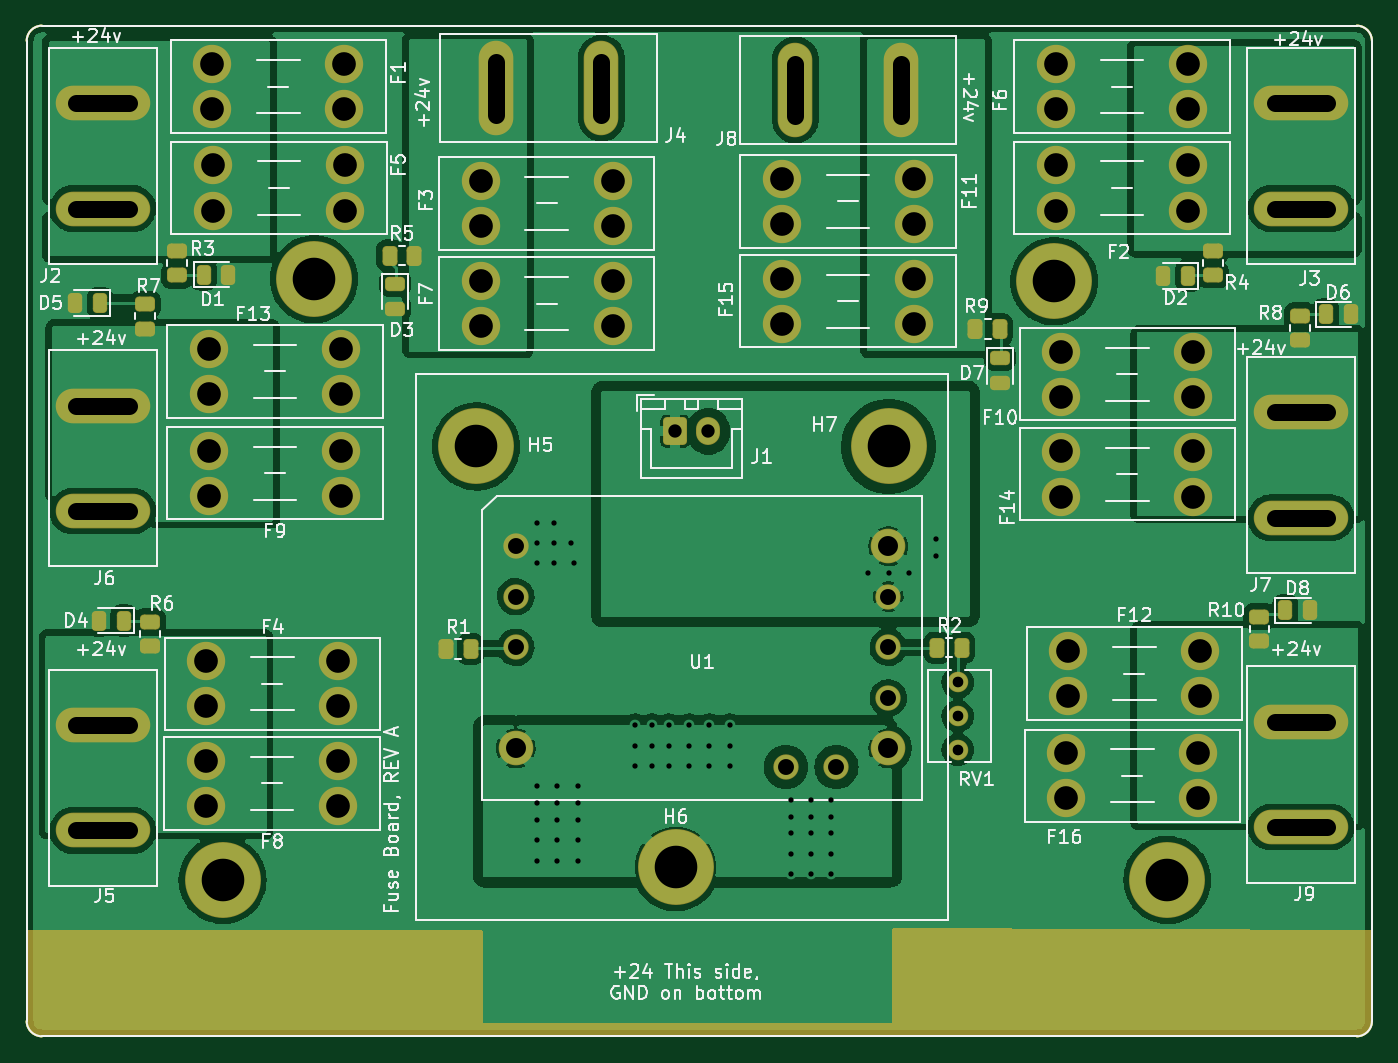
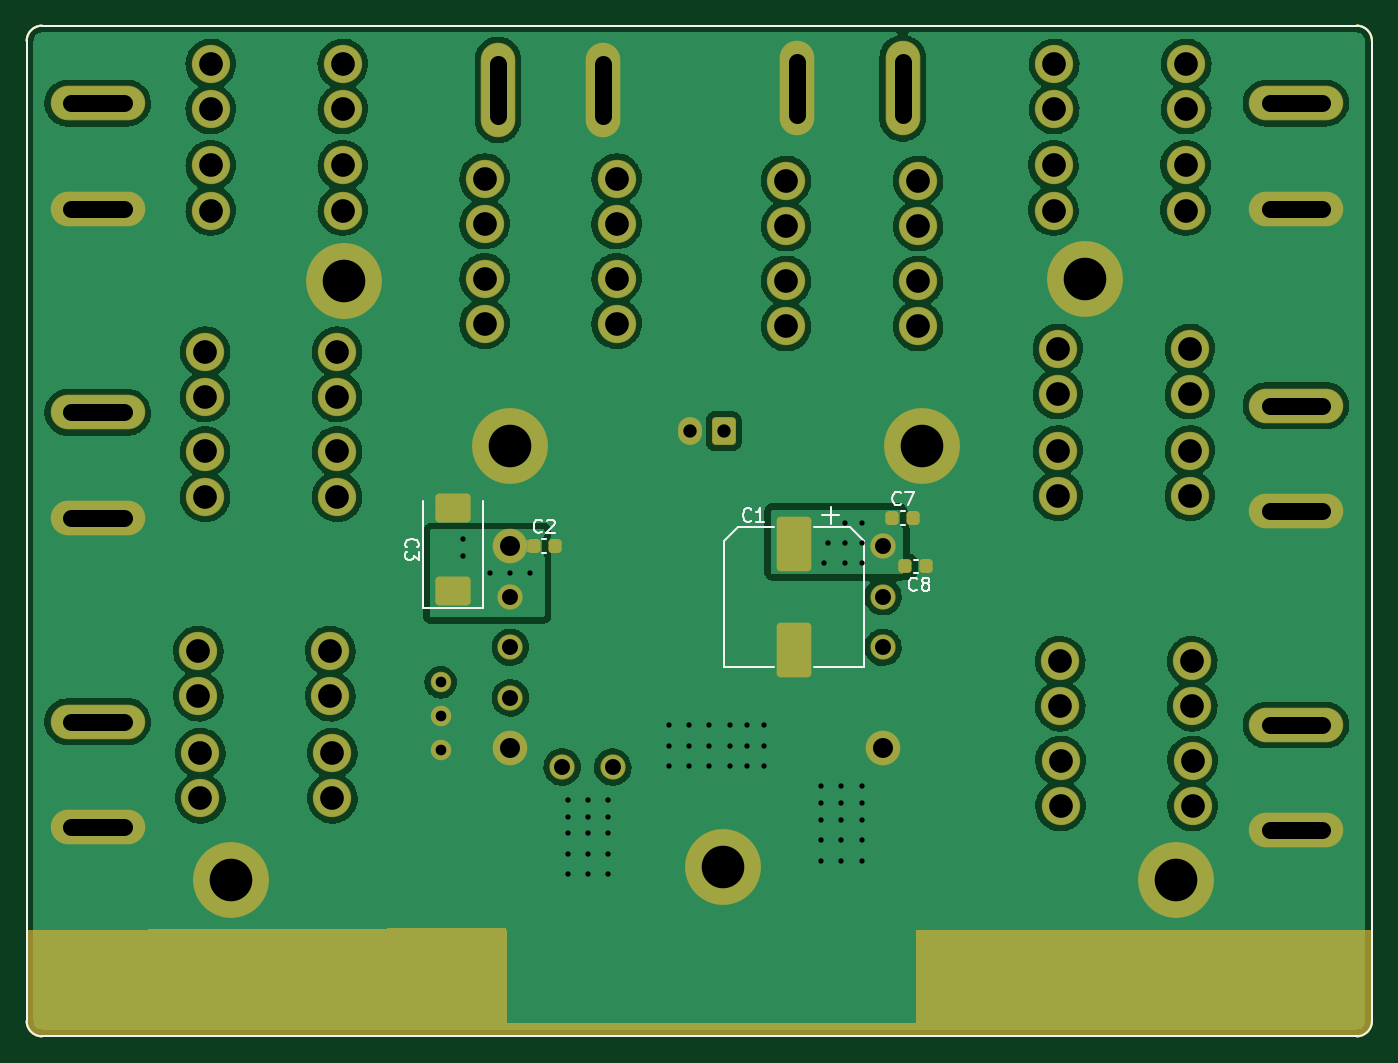
Circuit board: 11 layer files. Board 101.1 x 75.9 mm.
- bottom_copper: MinesRobotics_PDB-B_Cu.gbl (227358 bytes)
- bottom_mask: MinesRobotics_PDB-B_Mask.gbs (8514 bytes)
- paste: MinesRobotics_PDB-B_Paste.gbp (2201 bytes)
- bottom_silk: MinesRobotics_PDB-B_Silkscreen.gbo (5745 bytes)
- outline: MinesRobotics_PDB-Edge_Cuts.gm1 (1038 bytes)
- top_copper: MinesRobotics_PDB-F_Cu.gtl (151522 bytes)
- top_mask: MinesRobotics_PDB-F_Mask.gts (8457 bytes)
- paste: MinesRobotics_PDB-F_Paste.gtp (3319 bytes)
- top_silk: MinesRobotics_PDB-F_Silkscreen.gto (56326 bytes)
- drill: MinesRobotics_PDB-NPTH.drl (279 bytes)
- drill: MinesRobotics_PDB-PTH.drl (3406 bytes)

=== bottom_copper: MinesRobotics_PDB-B_Cu.gbl (227358 bytes, source omitted) ===
=== bottom_mask: MinesRobotics_PDB-B_Mask.gbs (8514 bytes, source omitted) ===
=== paste: MinesRobotics_PDB-B_Paste.gbp (2201 bytes, source withheld) ===
=== bottom_silk: MinesRobotics_PDB-B_Silkscreen.gbo ===
G04 #@! TF.GenerationSoftware,KiCad,Pcbnew,(6.0.1)*
G04 #@! TF.CreationDate,2022-02-16T17:26:56-07:00*
G04 #@! TF.ProjectId,MinesRobotics_PDB,4d696e65-7352-46f6-926f-746963735f50,rev?*
G04 #@! TF.SameCoordinates,Original*
G04 #@! TF.FileFunction,Legend,Bot*
G04 #@! TF.FilePolarity,Positive*
%FSLAX46Y46*%
G04 Gerber Fmt 4.6, Leading zero omitted, Abs format (unit mm)*
G04 Created by KiCad (PCBNEW (6.0.1)) date 2022-02-16 17:26:56*
%MOMM*%
%LPD*%
G01*
G04 APERTURE LIST*
G04 #@! TA.AperFunction,Profile*
%ADD10C,0.150000*%
G04 #@! TD*
%ADD11C,0.150000*%
%ADD12C,0.120000*%
G04 APERTURE END LIST*
D10*
X181229000Y-126746000D02*
G75*
G03*
X182372000Y-125603000I0J1143000D01*
G01*
X82423000Y-50800000D02*
G75*
G03*
X81280000Y-51943000I0J-1143000D01*
G01*
X181229000Y-50800000D02*
X82423000Y-50800000D01*
X82423000Y-126746000D02*
X181229000Y-126746000D01*
X81280000Y-51943000D02*
X81280000Y-125603000D01*
X182372000Y-51943000D02*
G75*
G03*
X181229000Y-50800000I-1143000J0D01*
G01*
X81280000Y-125603000D02*
G75*
G03*
X82423000Y-126746000I1143000J0D01*
G01*
X182372000Y-125603000D02*
X182372000Y-51943000D01*
D11*
X153825142Y-90003333D02*
X153872761Y-89955714D01*
X153920380Y-89812857D01*
X153920380Y-89717619D01*
X153872761Y-89574761D01*
X153777523Y-89479523D01*
X153682285Y-89431904D01*
X153491809Y-89384285D01*
X153348952Y-89384285D01*
X153158476Y-89431904D01*
X153063238Y-89479523D01*
X152968000Y-89574761D01*
X152920380Y-89717619D01*
X152920380Y-89812857D01*
X152968000Y-89955714D01*
X153015619Y-90003333D01*
X152920380Y-90336666D02*
X152920380Y-90955714D01*
X153301333Y-90622380D01*
X153301333Y-90765238D01*
X153348952Y-90860476D01*
X153396571Y-90908095D01*
X153491809Y-90955714D01*
X153729904Y-90955714D01*
X153825142Y-90908095D01*
X153872761Y-90860476D01*
X153920380Y-90765238D01*
X153920380Y-90479523D01*
X153872761Y-90384285D01*
X153825142Y-90336666D01*
X116701866Y-86734942D02*
X116749485Y-86782561D01*
X116892342Y-86830180D01*
X116987580Y-86830180D01*
X117130438Y-86782561D01*
X117225676Y-86687323D01*
X117273295Y-86592085D01*
X117320914Y-86401609D01*
X117320914Y-86258752D01*
X117273295Y-86068276D01*
X117225676Y-85973038D01*
X117130438Y-85877800D01*
X116987580Y-85830180D01*
X116892342Y-85830180D01*
X116749485Y-85877800D01*
X116701866Y-85925419D01*
X116368533Y-85830180D02*
X115701866Y-85830180D01*
X116130438Y-86830180D01*
X127928666Y-87987142D02*
X127976285Y-88034761D01*
X128119142Y-88082380D01*
X128214380Y-88082380D01*
X128357238Y-88034761D01*
X128452476Y-87939523D01*
X128500095Y-87844285D01*
X128547714Y-87653809D01*
X128547714Y-87510952D01*
X128500095Y-87320476D01*
X128452476Y-87225238D01*
X128357238Y-87130000D01*
X128214380Y-87082380D01*
X128119142Y-87082380D01*
X127976285Y-87130000D01*
X127928666Y-87177619D01*
X126976285Y-88082380D02*
X127547714Y-88082380D01*
X127262000Y-88082380D02*
X127262000Y-87082380D01*
X127357238Y-87225238D01*
X127452476Y-87320476D01*
X127547714Y-87368095D01*
X143646666Y-88822342D02*
X143694285Y-88869961D01*
X143837142Y-88917580D01*
X143932380Y-88917580D01*
X144075238Y-88869961D01*
X144170476Y-88774723D01*
X144218095Y-88679485D01*
X144265714Y-88489009D01*
X144265714Y-88346152D01*
X144218095Y-88155676D01*
X144170476Y-88060438D01*
X144075238Y-87965200D01*
X143932380Y-87917580D01*
X143837142Y-87917580D01*
X143694285Y-87965200D01*
X143646666Y-88012819D01*
X143265714Y-88012819D02*
X143218095Y-87965200D01*
X143122857Y-87917580D01*
X142884761Y-87917580D01*
X142789523Y-87965200D01*
X142741904Y-88012819D01*
X142694285Y-88108057D01*
X142694285Y-88203295D01*
X142741904Y-88346152D01*
X143313333Y-88917580D01*
X142694285Y-88917580D01*
X115482666Y-93194142D02*
X115530285Y-93241761D01*
X115673142Y-93289380D01*
X115768380Y-93289380D01*
X115911238Y-93241761D01*
X116006476Y-93146523D01*
X116054095Y-93051285D01*
X116101714Y-92860809D01*
X116101714Y-92717952D01*
X116054095Y-92527476D01*
X116006476Y-92432238D01*
X115911238Y-92337000D01*
X115768380Y-92289380D01*
X115673142Y-92289380D01*
X115530285Y-92337000D01*
X115482666Y-92384619D01*
X114911238Y-92717952D02*
X115006476Y-92670333D01*
X115054095Y-92622714D01*
X115101714Y-92527476D01*
X115101714Y-92479857D01*
X115054095Y-92384619D01*
X115006476Y-92337000D01*
X114911238Y-92289380D01*
X114720761Y-92289380D01*
X114625523Y-92337000D01*
X114577904Y-92384619D01*
X114530285Y-92479857D01*
X114530285Y-92527476D01*
X114577904Y-92622714D01*
X114625523Y-92670333D01*
X114720761Y-92717952D01*
X114911238Y-92717952D01*
X115006476Y-92765571D01*
X115054095Y-92813190D01*
X115101714Y-92908428D01*
X115101714Y-93098904D01*
X115054095Y-93194142D01*
X115006476Y-93241761D01*
X114911238Y-93289380D01*
X114720761Y-93289380D01*
X114625523Y-93241761D01*
X114577904Y-93194142D01*
X114530285Y-93098904D01*
X114530285Y-92908428D01*
X114577904Y-92813190D01*
X114625523Y-92765571D01*
X114720761Y-92717952D01*
D12*
X152628000Y-94580000D02*
X148108000Y-94580000D01*
X148108000Y-94580000D02*
X148108000Y-86520000D01*
X152628000Y-86520000D02*
X152628000Y-94580000D01*
X116675780Y-88317800D02*
X116394620Y-88317800D01*
X116675780Y-87297800D02*
X116394620Y-87297800D01*
X128909563Y-88466000D02*
X129974000Y-89530437D01*
X121329000Y-87601000D02*
X122579000Y-87601000D01*
X129974000Y-98986000D02*
X126224000Y-98986000D01*
X121954000Y-86976000D02*
X121954000Y-88226000D01*
X120518437Y-88466000D02*
X119454000Y-89530437D01*
X119454000Y-89530437D02*
X119454000Y-98986000D01*
X119454000Y-98986000D02*
X123204000Y-98986000D01*
X120518437Y-88466000D02*
X123204000Y-88466000D01*
X129974000Y-89530437D02*
X129974000Y-98986000D01*
X128909563Y-88466000D02*
X126224000Y-88466000D01*
X143620580Y-89385200D02*
X143339420Y-89385200D01*
X143620580Y-90405200D02*
X143339420Y-90405200D01*
X115710580Y-90930000D02*
X115429420Y-90930000D01*
X115710580Y-91950000D02*
X115429420Y-91950000D01*
M02*

=== outline: MinesRobotics_PDB-Edge_Cuts.gm1 ===
G04 #@! TF.GenerationSoftware,KiCad,Pcbnew,(6.0.1)*
G04 #@! TF.CreationDate,2022-02-16T17:26:57-07:00*
G04 #@! TF.ProjectId,MinesRobotics_PDB,4d696e65-7352-46f6-926f-746963735f50,rev?*
G04 #@! TF.SameCoordinates,Original*
G04 #@! TF.FileFunction,Profile,NP*
%FSLAX46Y46*%
G04 Gerber Fmt 4.6, Leading zero omitted, Abs format (unit mm)*
G04 Created by KiCad (PCBNEW (6.0.1)) date 2022-02-16 17:26:57*
%MOMM*%
%LPD*%
G01*
G04 APERTURE LIST*
G04 #@! TA.AperFunction,Profile*
%ADD10C,0.150000*%
G04 #@! TD*
G04 APERTURE END LIST*
D10*
X181229000Y-126746000D02*
G75*
G03*
X182372000Y-125603000I0J1143000D01*
G01*
X82423000Y-50800000D02*
G75*
G03*
X81280000Y-51943000I0J-1143000D01*
G01*
X181229000Y-50800000D02*
X82423000Y-50800000D01*
X82423000Y-126746000D02*
X181229000Y-126746000D01*
X81280000Y-51943000D02*
X81280000Y-125603000D01*
X182372000Y-51943000D02*
G75*
G03*
X181229000Y-50800000I-1143000J0D01*
G01*
X81280000Y-125603000D02*
G75*
G03*
X82423000Y-126746000I1143000J0D01*
G01*
X182372000Y-125603000D02*
X182372000Y-51943000D01*
M02*

=== top_copper: MinesRobotics_PDB-F_Cu.gtl (151522 bytes, source omitted) ===
=== top_mask: MinesRobotics_PDB-F_Mask.gts (8457 bytes, source omitted) ===
=== paste: MinesRobotics_PDB-F_Paste.gtp (3319 bytes, source withheld) ===
=== top_silk: MinesRobotics_PDB-F_Silkscreen.gto (56326 bytes, source omitted) ===
=== drill: MinesRobotics_PDB-NPTH.drl ===
M48
; DRILL file {KiCad (6.0.1)} date Sun 13 Feb 2022 06:09:57 PM MST
; FORMAT={-:-/ absolute / inch / decimal}
; #@! TF.CreationDate,2022-02-13T18:09:57-07:00
; #@! TF.GenerationSoftware,Kicad,Pcbnew,(6.0.1)
; #@! TF.FileFunction,NonPlated,1,2,NPTH
FMAT,2
INCH
%
G90
G05
T0
M30

=== drill: MinesRobotics_PDB-PTH.drl ===
M48
; DRILL file {KiCad (6.0.1)} date Sun 13 Feb 2022 06:09:57 PM MST
; FORMAT={-:-/ absolute / inch / decimal}
; #@! TF.CreationDate,2022-02-13T18:09:57-07:00
; #@! TF.GenerationSoftware,Kicad,Pcbnew,(6.0.1)
; #@! TF.FileFunction,Plated,1,2,PTH
FMAT,2
INCH
; #@! TA.AperFunction,Plated,PTH,ViaDrill
T1C0.0157
; #@! TA.AperFunction,Plated,PTH,ComponentDrill
T2C0.0315
; #@! TA.AperFunction,Plated,PTH,ComponentDrill
T3C0.0394
; #@! TA.AperFunction,Plated,PTH,ComponentDrill
T4C0.0472
; #@! TA.AperFunction,Plated,PTH,ComponentDrill
T5C0.0500
; #@! TA.AperFunction,Plated,PTH,ComponentDrill
T6C0.0591
; #@! TA.AperFunction,Plated,PTH,ComponentDrill
T7C0.0701
; #@! TA.AperFunction,Plated,PTH,ComponentDrill
T8C0.1260
%
G90
G05
T1
X4.71Y-3.47
X4.71Y-3.53
X4.71Y-3.59
X4.71Y-4.25
X4.71Y-4.3
X4.71Y-4.35
X4.71Y-4.41
X4.71Y-4.47
X4.76Y-3.47
X4.76Y-3.53
X4.76Y-3.59
X4.77Y-4.25
X4.77Y-4.3
X4.77Y-4.35
X4.77Y-4.41
X4.77Y-4.47
X4.81Y-3.53
X4.82Y-3.59
X4.83Y-4.25
X4.83Y-4.3
X4.83Y-4.35
X4.83Y-4.41
X4.83Y-4.47
X5.0Y-4.07
X5.0Y-4.13
X5.0Y-4.19
X5.05Y-4.07
X5.05Y-4.13
X5.05Y-4.19
X5.1Y-4.07
X5.1Y-4.13
X5.1Y-4.19
X5.16Y-4.07
X5.16Y-4.13
X5.16Y-4.19
X5.22Y-4.07
X5.22Y-4.13
X5.22Y-4.19
X5.28Y-4.07
X5.28Y-4.13
X5.28Y-4.19
X5.46Y-4.29
X5.46Y-4.34
X5.46Y-4.39
X5.46Y-4.45
X5.46Y-4.51
X5.52Y-4.29
X5.52Y-4.34
X5.52Y-4.39
X5.52Y-4.45
X5.52Y-4.51
X5.58Y-4.29
X5.58Y-4.34
X5.58Y-4.39
X5.58Y-4.45
X5.58Y-4.51
X5.69Y-3.62
X5.75Y-3.62
X5.81Y-3.62
X5.89Y-3.52
X5.89Y-3.57
T2
X5.955Y-3.9426
X5.955Y-4.0426
X5.955Y-4.1426
T3
X5.1181Y-3.2
X5.2165Y-3.2
T4
X4.6468Y-3.5398
X4.6468Y-3.6894
X4.6468Y-3.839
X5.446Y-4.1933
X5.5956Y-4.1933
X5.7492Y-3.6894
X5.7492Y-3.839
X5.7492Y-3.9886
T6
X4.6468Y-4.1382
X5.7492Y-3.5398
X5.7492Y-4.1382
T7
X3.7307Y-4.1751
X3.7307Y-4.3089
X3.7317Y-3.8801
X3.7317Y-4.0139
X3.7387Y-2.9561
X3.7387Y-3.0899
X3.7387Y-3.2571
X3.7387Y-3.3909
X3.7494Y-2.1131
X3.7494Y-2.2469
X3.7514Y-2.4131
X3.7514Y-2.5469
X4.1213Y-4.1751
X4.1213Y-4.3089
X4.1223Y-3.8801
X4.1223Y-4.0139
X4.1293Y-2.9561
X4.1293Y-3.0899
X4.1293Y-3.2571
X4.1293Y-3.3909
X4.14Y-2.1131
X4.14Y-2.2469
X4.142Y-2.4131
X4.142Y-2.5469
X4.5427Y-2.4591
X4.5427Y-2.5929
X4.5427Y-2.7551
X4.5427Y-2.8889
X4.9333Y-2.4591
X4.9333Y-2.5929
X4.9333Y-2.7551
X4.9333Y-2.8889
X5.4346Y-2.4528
X5.4346Y-2.5866
X5.4347Y-2.748
X5.4347Y-2.8819
X5.8252Y-2.4528
X5.8252Y-2.5866
X5.8253Y-2.748
X5.8253Y-2.8819
X6.2447Y-2.1131
X6.2447Y-2.2469
X6.2447Y-2.4131
X6.2447Y-2.5469
X6.2614Y-2.9646
X6.2614Y-3.0984
X6.2614Y-3.2598
X6.2614Y-3.3937
X6.2757Y-4.1521
X6.2757Y-4.2859
X6.2817Y-3.8501
X6.2817Y-3.9839
X6.6353Y-2.1131
X6.6353Y-2.2469
X6.6353Y-2.4131
X6.6353Y-2.5469
X6.652Y-2.9646
X6.652Y-3.0984
X6.652Y-3.2598
X6.652Y-3.3937
X6.6663Y-4.1521
X6.6663Y-4.2859
X6.6723Y-3.8501
X6.6723Y-3.9839
T8
X3.7795Y-4.5276
X4.05Y-2.75
X4.53Y-3.245
X5.12Y-4.49
X5.75Y-3.245
X6.2402Y-2.7559
X6.5748Y-4.5276
T5
X3.347Y-2.2291G85X3.503Y-2.2291
G05
X3.347Y-2.5409G85X3.503Y-2.5409
G05
X3.347Y-3.1241G85X3.503Y-3.1241
G05
X3.347Y-3.4359G85X3.503Y-3.4359
G05
X3.347Y-4.0691G85X3.503Y-4.0691
G05
X3.347Y-4.3809G85X3.503Y-4.3809
G05
X4.5882Y-2.263G85X4.5882Y-2.1071
G05
X4.9Y-2.263G85X4.9Y-2.1071
G05
X5.4741Y-2.112G85X5.4741Y-2.268
G05
X5.7859Y-2.112G85X5.7859Y-2.268
G05
X6.892Y-2.2291G85X7.048Y-2.2291
G05
X6.892Y-2.5409G85X7.048Y-2.5409
G05
X6.892Y-3.1441G85X7.048Y-3.1441
G05
X6.892Y-3.4559G85X7.048Y-3.4559
G05
X6.892Y-4.0591G85X7.048Y-4.0591
G05
X6.892Y-4.3709G85X7.048Y-4.3709
G05
T0
M30
